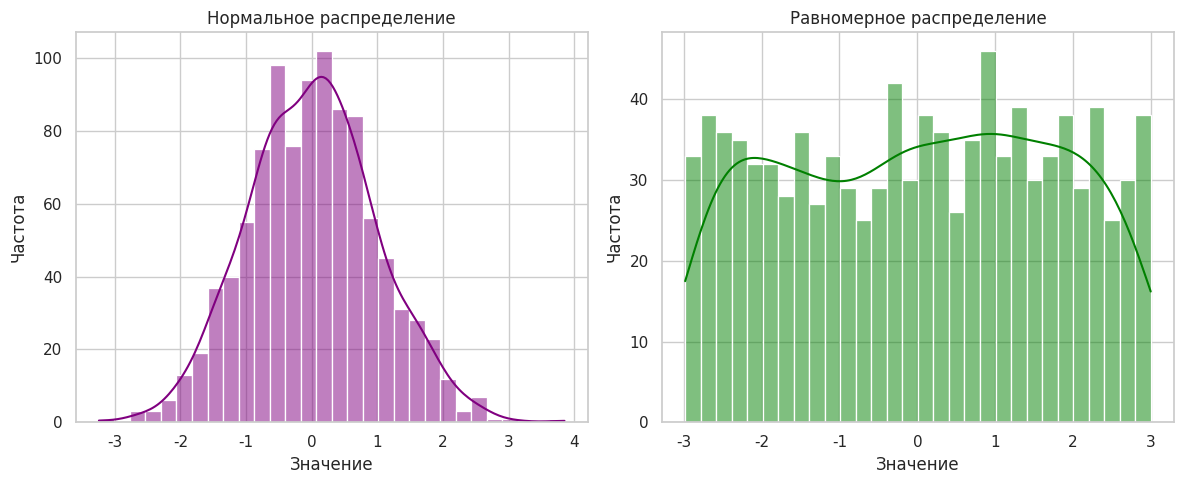

Generate this figure with matplotlib:
import numpy as np
import seaborn as sns
import matplotlib.pyplot as plt

sns.set_theme(style="whitegrid")

np.random.seed(42)
data_normal = np.random.normal(0, 1, 1000)
data_uniform = np.random.uniform(-3, 3, 1000)

fig, (ax1, ax2) = plt.subplots(1, 2, figsize=(12, 5))

sns.histplot(data_normal, bins=30, kde=True, color='purple', ax=ax1)
ax1.set_title('Нормальное распределение')
ax1.set_xlabel('Значение')
ax1.set_ylabel('Частота')

sns.histplot(data_uniform, bins=30, kde=True, color='green', ax=ax2)
ax2.set_title('Равномерное распределение')
ax2.set_xlabel('Значение')
ax2.set_ylabel('Частота')

plt.tight_layout()
plt.savefig('lesson3_seaborn.png')
plt.show()

print("График сохранен как lesson3_seaborn.png")
